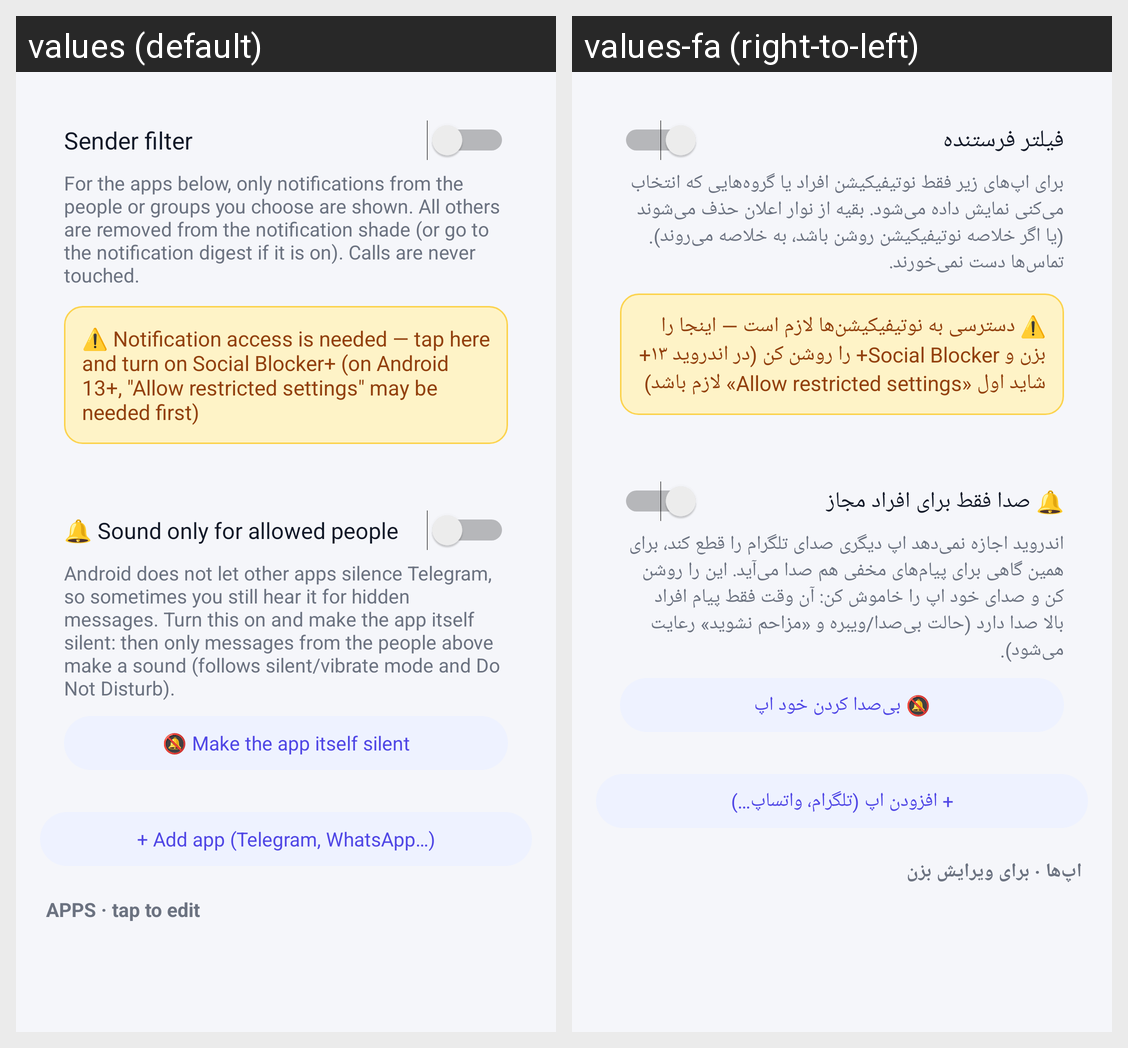

This grid shows one Android layout under two languages. Give, for every string resource on the screen, its name, the default text and each shown locale's text.
Android screen res/layout/activity_notif_filter.xml rendered under 2 locales, left to right: values (default), values-fa (right-to-left). Device: Nexus 5 (rendered at 1080×1920; each locale shown at half size, 540×960, under a caption strip naming it); theme AppTheme.
Strings drawn on this screen, with the default value and each locale's value (text and hints the layout hard-codes, and strings that could not be matched under every locale, appear in the picture but are not listed):

nf_switch
  values: Sender filter
  values-fa: فیلتر فرستنده

nf_desc
  values: For the apps below, only notifications from the people or groups you choose are shown. All others are removed from the notification shade (or go to the notification digest if it is on). Calls are never touched.
  values-fa: برای اپ‌های زیر فقط نوتیفیکیشن افراد یا گروه‌هایی که انتخاب می‌کنی نمایش داده می‌شود. بقیه از نوار اعلان حذف می‌شوند (یا اگر خلاصه نوتیفیکیشن روشن باشد، به خلاصه می‌روند). تماس‌ها دست نمی‌خورند.

digest_access_needed
  values: ⚠️ Notification access is needed — tap here and turn on Social Blocker+ (on Android 13+, "Allow restricted settings" may be needed first)
  values-fa: ⚠️ دسترسی به نوتیفیکیشن‌ها لازم است — اینجا را بزن و Social Blocker+ را روشن کن (در اندروید ۱۳+ شاید اول «Allow restricted settings» لازم باشد)

nf_sound
  values: 🔔 Sound only for allowed people
  values-fa: 🔔 صدا فقط برای افراد مجاز

nf_sound_desc
  values: Android does not let other apps silence Telegram, so sometimes you still hear it for hidden messages. Turn this on and make the app itself silent: then only messages from the people above make a sound (follows silent/vibrate mode and Do Not Disturb).
  values-fa: اندروید اجازه نمی‌دهد اپ دیگری صدای تلگرام را قطع کند، برای همین گاهی برای پیام‌های مخفی هم صدا می‌آید. این را روشن کن و صدای خود اپ را خاموش کن: آن وقت فقط پیام افراد بالا صدا دارد (حالت بی‌صدا/ویبره و «مزاحم نشوید» رعایت می‌شود).

nf_mute_app
  values: 🔕 Make the app itself silent
  values-fa: 🔕 بی‌صدا کردن خود اپ

nf_add_app
  values: + Add app (Telegram, WhatsApp…)
  values-fa: + افزودن اپ (تلگرام، واتساپ…)

nf_rules_header
  values: APPS · tap to edit
  values-fa: اپ‌ها · برای ویرایش بزن
